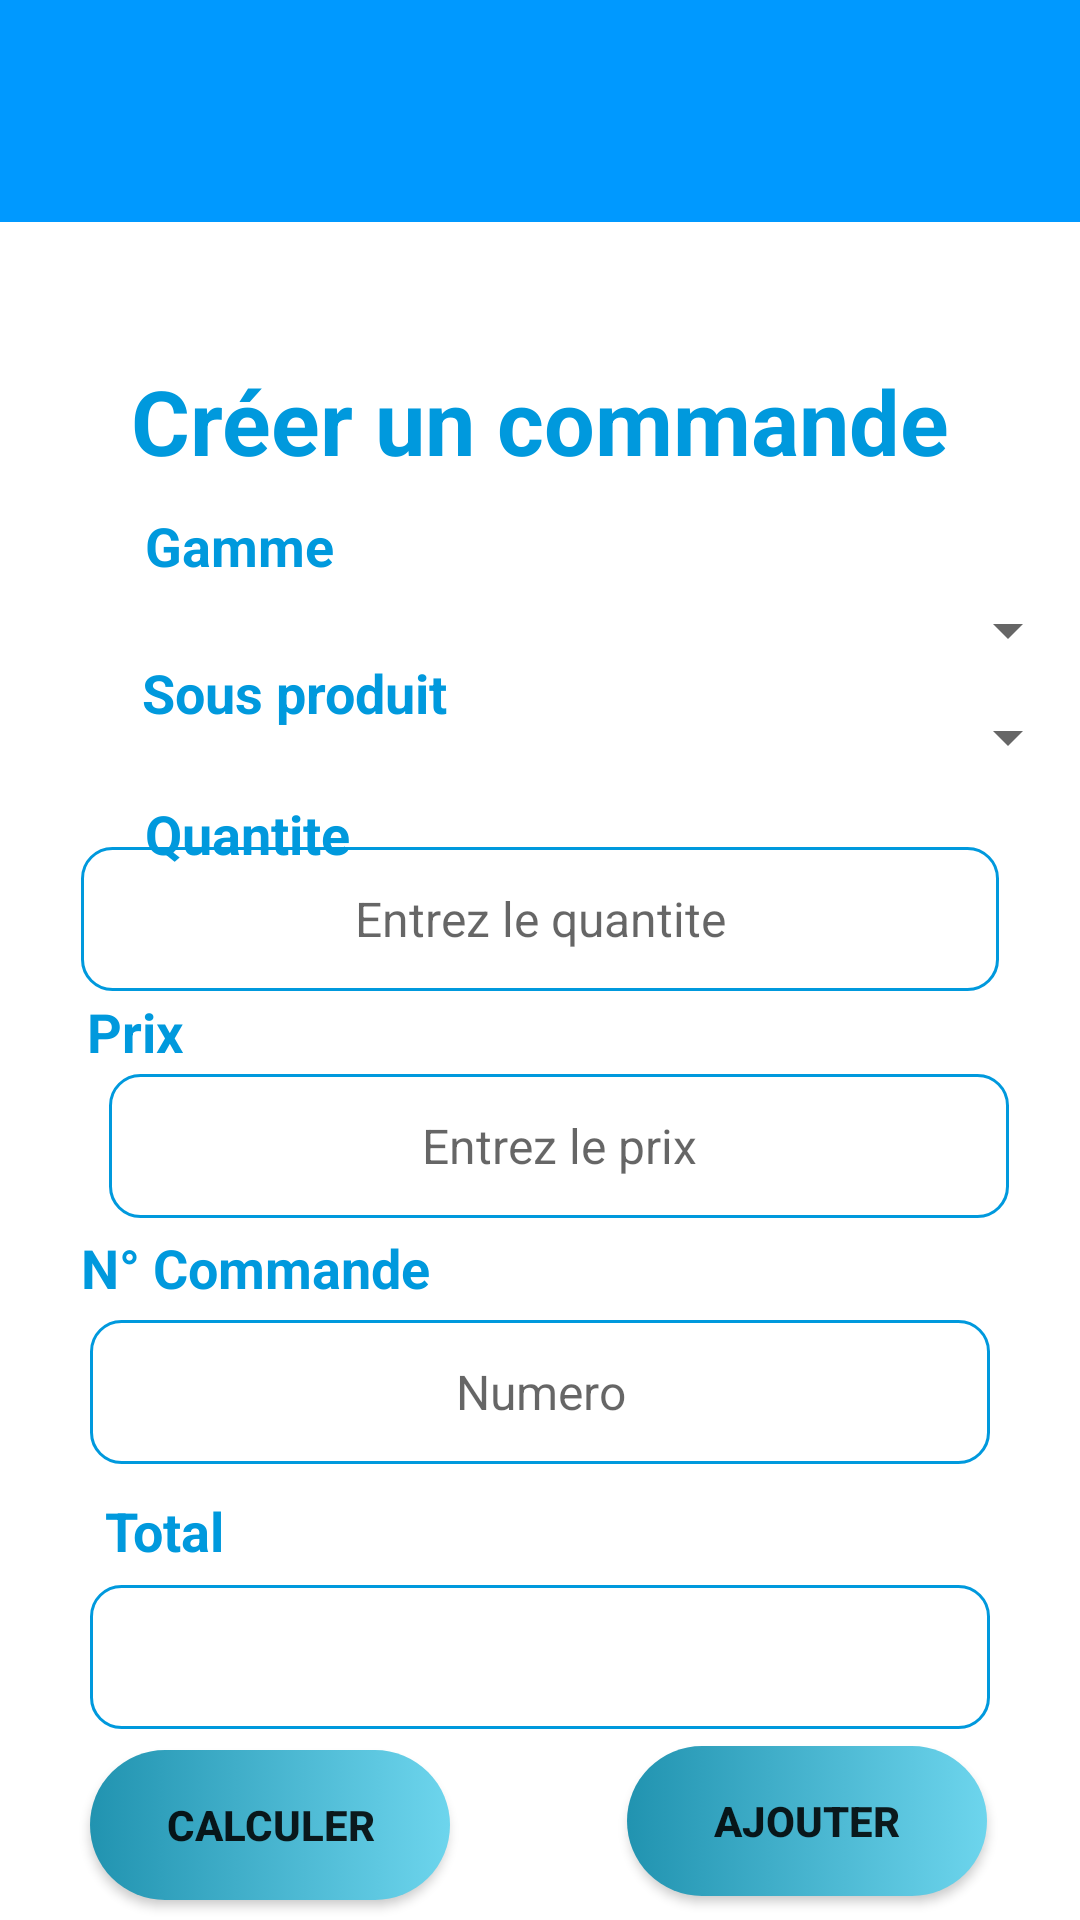

The Android layout XML behind this screen, and the referenced resources:
<!-- AndroidManifest.xml: application theme Theme.Projet -->
<!-- res/layout/commander.xml -->
<?xml version="1.0" encoding="utf-8"?>
<androidx.constraintlayout.widget.ConstraintLayout xmlns:android="http://schemas.android.com/apk/res/android"
    xmlns:app="http://schemas.android.com/apk/res-auto"
    xmlns:tools="http://schemas.android.com/tools"
    android:layout_width="match_parent"
    android:layout_height="match_parent"

    tools:context=".Commander">

    <View
        android:id="@+id/topview2"
        android:layout_width="match_parent"
        android:layout_height="74dp"
        android:background="@color/primarycolor"
        app:layout_constraintEnd_toEndOf="parent"
        app:layout_constraintTop_toTopOf="parent" />

    <View
        android:id="@+id/view"
        android:layout_width="match_parent"
        android:layout_height="67dp"
        android:background="@drawable/wave"
        app:layout_constraintTop_toBottomOf="@+id/topview2" />

    <TextView
        android:id="@+id/textView5"
        android:layout_width="match_parent"
        android:layout_height="78dp"
        android:layout_gravity="center"
        android:layout_marginTop="-40dp"
        android:gravity="center"
        android:text="Créer un commande"
        android:textAlignment="center"
        android:textColor="#0099dd"
        android:textSize="30sp"
        android:textStyle="bold"
        app:layout_constraintTop_toBottomOf="@+id/view" />


    <TextView
        android:id="@+id/textView20"
        android:layout_width="wrap_content"
        android:layout_height="wrap_content"
        android:layout_marginTop="-10dp"
        android:text="@string/Gamme"
        android:textColor="#0099dd"
        android:textSize="18sp"
        android:textStyle="bold"
        app:layout_constraintEnd_toEndOf="parent"
        app:layout_constraintHorizontal_bias="0.163"
        app:layout_constraintStart_toStartOf="parent"
        app:layout_constraintTop_toBottomOf="@+id/textView5"
        tools:ignore="MissingConstraints" />

    <Spinner
        android:id="@+id/spinner_gamme"
        android:layout_width="match_parent"
        android:layout_height="wrap_content"
        android:layout_marginTop="4dp"
        android:paddingLeft="40dp"
        android:paddingRight="40dp"
        app:layout_constraintEnd_toEndOf="parent"
        app:layout_constraintHorizontal_bias="0.0"
        app:layout_constraintStart_toStartOf="parent"
        app:layout_constraintTop_toBottomOf="@+id/textView20" />

    <TextView
        android:id="@+id/textView21"
        android:layout_width="wrap_content"
        android:layout_height="wrap_content"
        android:text="@string/produit"
        android:textColor="#0099dd"
        android:textSize="18sp"
        android:textStyle="bold"
        app:layout_constraintBottom_toTopOf="@+id/spinner_produit"
        app:layout_constraintEnd_toEndOf="parent"
        app:layout_constraintHorizontal_bias="0.184"
        app:layout_constraintStart_toStartOf="parent"
        app:layout_constraintTop_toBottomOf="@+id/spinner_gamme"
        app:layout_constraintVertical_bias="0.287"
        tools:ignore="MissingConstraints" />

    <Spinner
        android:id="@+id/spinner_produit"
        android:layout_width="match_parent"
        android:layout_height="wrap_content"
        android:layout_marginTop="-80dp"
        android:layout_marginBottom="190dp"
        android:paddingLeft="40dp"
        android:paddingRight="40dp"
        app:layout_constraintBottom_toTopOf="@+id/button"
        app:layout_constraintEnd_toEndOf="parent"
        app:layout_constraintHorizontal_bias="0.0"
        app:layout_constraintStart_toStartOf="parent"
        app:layout_constraintTop_toBottomOf="@+id/spinner_gamme"
        app:layout_constraintVertical_bias="0.405" />

    <Button
        android:id="@+id/button"
        android:layout_width="120dp"
        android:layout_height="50dp"
        android:layout_marginStart="180dp"
        android:layout_marginBottom="8dp"
        android:background="@drawable/background_buttn"

        android:gravity="center"
        android:text="@string/ajouter"
        android:textStyle="bold"
        app:layout_constraintBottom_toBottomOf="parent"
        app:layout_constraintEnd_toEndOf="parent"
        app:layout_constraintHorizontal_bias="0.481"
        app:layout_constraintStart_toStartOf="parent"
        tools:ignore="MissingConstraints" />

    <TextView
        android:id="@+id/textView13"
        android:layout_width="wrap_content"
        android:layout_height="wrap_content"
        android:layout_marginTop="8dp"
        android:text="Quantite "
        android:textAlignment="center"

        android:textColor="#0099dd"
        android:textSize="18sp"
        android:textStyle="bold"
        app:layout_constraintEnd_toEndOf="parent"
        app:layout_constraintHorizontal_bias="0.168"
        app:layout_constraintStart_toStartOf="parent"
        app:layout_constraintTop_toBottomOf="@+id/spinner_produit" />

    <EditText
        android:id="@+id/textqte"
        android:layout_width="306dp"

        android:layout_height="48dp"
        android:layout_marginTop="-110dp"
        android:layout_marginBottom="150dp"
        android:background="@drawable/background_text"

        android:ems="10"
        android:gravity="center"
        android:hint="Entrez le quantite"


        android:inputType="textPersonName"


        android:textAlignment="center"
        android:textColor="#0099dd"
        android:textSize="16sp"
        app:layout_constraintBottom_toTopOf="@+id/button"
        app:layout_constraintEnd_toEndOf="parent"
        app:layout_constraintStart_toStartOf="parent"
        app:layout_constraintTop_toBottomOf="@+id/textView13" />

    <TextView
        android:id="@+id/textView17"
        android:layout_width="wrap_content"
        android:layout_height="wrap_content"
        android:layout_marginTop="-140dp"

        android:layout_marginEnd="270dp"
        android:layout_marginBottom="85dp"
        android:text="Prix"

        android:textAlignment="center"

        android:textColor="#0099dd"
        android:textSize="18sp"
        android:textStyle="bold"
        app:layout_constraintBottom_toTopOf="@+id/button"
        app:layout_constraintEnd_toEndOf="parent"
        app:layout_constraintStart_toStartOf="parent"
        app:layout_constraintTop_toBottomOf="@+id/textqte" />

    <EditText
        android:id="@+id/txtprix"
        android:layout_width="300dp"
        android:layout_height="48dp"
        android:layout_marginStart="20dp"
        android:layout_marginTop="-200dp"
        android:background="@drawable/background_text"
        android:ems="10"

        android:hint="Entrez le prix"
        android:inputType="textPersonName"
        android:textAlignment="center"
        android:textSize="16sp"
        app:layout_constraintBottom_toTopOf="@+id/button"
        app:layout_constraintEnd_toEndOf="parent"
        app:layout_constraintHorizontal_bias="0.405"
        app:layout_constraintStart_toStartOf="parent"
        app:layout_constraintTop_toBottomOf="@+id/textView17"
        app:layout_constraintVertical_bias="0.534" />

    <TextView
        android:id="@+id/textView18"
        android:layout_width="wrap_content"
        android:layout_height="wrap_content"
        android:layout_marginTop="-50dp"

        android:layout_marginEnd="190dp"
        android:text="N° Commande"

        android:textAlignment="center"

        android:textColor="#0099dd"
        android:textSize="18sp"
        android:textStyle="bold"

        app:layout_constraintBottom_toTopOf="@+id/button"
        app:layout_constraintEnd_toEndOf="parent"
        app:layout_constraintStart_toStartOf="parent"
        app:layout_constraintTop_toBottomOf="@+id/txtprix"
        app:layout_constraintVertical_bias="0.268" />

    <EditText
        android:id="@+id/txtcommande"
        android:layout_width="300dp"
        android:layout_height="48dp"
        android:layout_marginBottom="60dp"
        android:background="@drawable/background_text"
        android:ems="10"

        android:hint="Numero"
        android:inputType="textPersonName"
        android:textAlignment="center"
        android:textSize="16sp"
        app:layout_constraintBottom_toTopOf="@+id/button"
        app:layout_constraintEnd_toEndOf="parent"
        app:layout_constraintStart_toStartOf="parent"
        app:layout_constraintTop_toBottomOf="@+id/txtprix" />

    <TextView
        android:id="@+id/textView19"
        android:layout_width="wrap_content"
        android:layout_height="wrap_content"
        android:layout_marginEnd="250dp"
        android:layout_marginBottom="50dp"
        android:text="Total"
        android:textColor="#0099dd"
        android:textSize="18sp"
        android:textStyle="bold"
        app:layout_constraintBottom_toTopOf="@+id/button"
        app:layout_constraintEnd_toEndOf="parent"
        app:layout_constraintStart_toStartOf="parent"
        app:layout_constraintTop_toBottomOf="@+id/txtcommande" />

    <EditText
        android:id="@+id/txttotal"
        android:layout_width="300dp"
        android:layout_height="48dp"
        android:background="@drawable/background_text"
        android:ems="10"

        android:hint=""
        android:inputType="textPersonName"
        android:textAlignment="center"

        android:textSize="16sp"
        app:layout_constraintBottom_toTopOf="@+id/button"
        app:layout_constraintEnd_toEndOf="parent"
        app:layout_constraintStart_toStartOf="parent"
        app:layout_constraintTop_toBottomOf="@+id/textView19" />

    <Button
        android:id="@+id/button2"
        android:layout_width="120dp"
        android:layout_height="50dp"

        android:layout_marginEnd="180dp"
        android:background="@drawable/background_buttn"
        android:gravity="center"
        android:text="Calculer"
        android:textStyle="bold"

        app:layout_constraintBottom_toBottomOf="parent"
        app:layout_constraintEnd_toEndOf="parent"
        app:layout_constraintStart_toStartOf="parent"
        app:layout_constraintTop_toBottomOf="@+id/txttotal" />


</androidx.constraintlayout.widget.ConstraintLayout>
<!-- resources referenced by this layout -->
<resources>
  <color name="primarycolor">#0099ff</color>
  <!-- drawable background_buttn (drawable) -->
  <?xml version="1.0" encoding="utf-8"?>
  <selector>
      <item>
  <shape android:shape="rectangle"  xmlns:android="http://schemas.android.com/apk/res/android">
  <gradient android:startColor="#2193b0" android:endColor="#6dd5ed" />
  <corners android:radius="50dp"/>
  </shape>
  </item>
  </selector>
  <!-- drawable background_text (drawable) -->
  <?xml version="1.0" encoding="utf-8"?>
  <selector xmlns:android="http://schemas.android.com/apk/res/android">
  <item>
      <shape android:shape="rectangle" >
          <corners android:radius="10dp"/>
              <stroke android:color="#0099dd" android:width="1dp"/>
  
      </shape>
  </item>
  
  </selector>
  <string name="Gamme">Gamme</string>
  <string name="ajouter">Ajouter</string>
  <string name="produit">Sous produit</string>
  <style name="Theme.Projet" parent="Theme.MaterialComponents.DayNight.DarkActionBar">
          
          <item name="colorPrimary">@color/primarycolor</item>
          <item name="colorPrimaryVariant">@color/primarycolor</item>
          <item name="colorOnPrimary">@color/white</item>
          
          <item name="colorSecondary">@color/teal_200</item>
          <item name="colorSecondaryVariant">@color/teal_700</item>
          <item name="colorOnSecondary">@color/black</item>
          
          <item name="android:statusBarColor">?attr/colorPrimaryVariant</item>
          
      </style>
  <color name="white">#FFFFFFFF</color>
  <color name="teal_200">#FF03DAC5</color>
  <color name="teal_700">#FF018786</color>
  <color name="black">#FF000000</color>
</resources>
